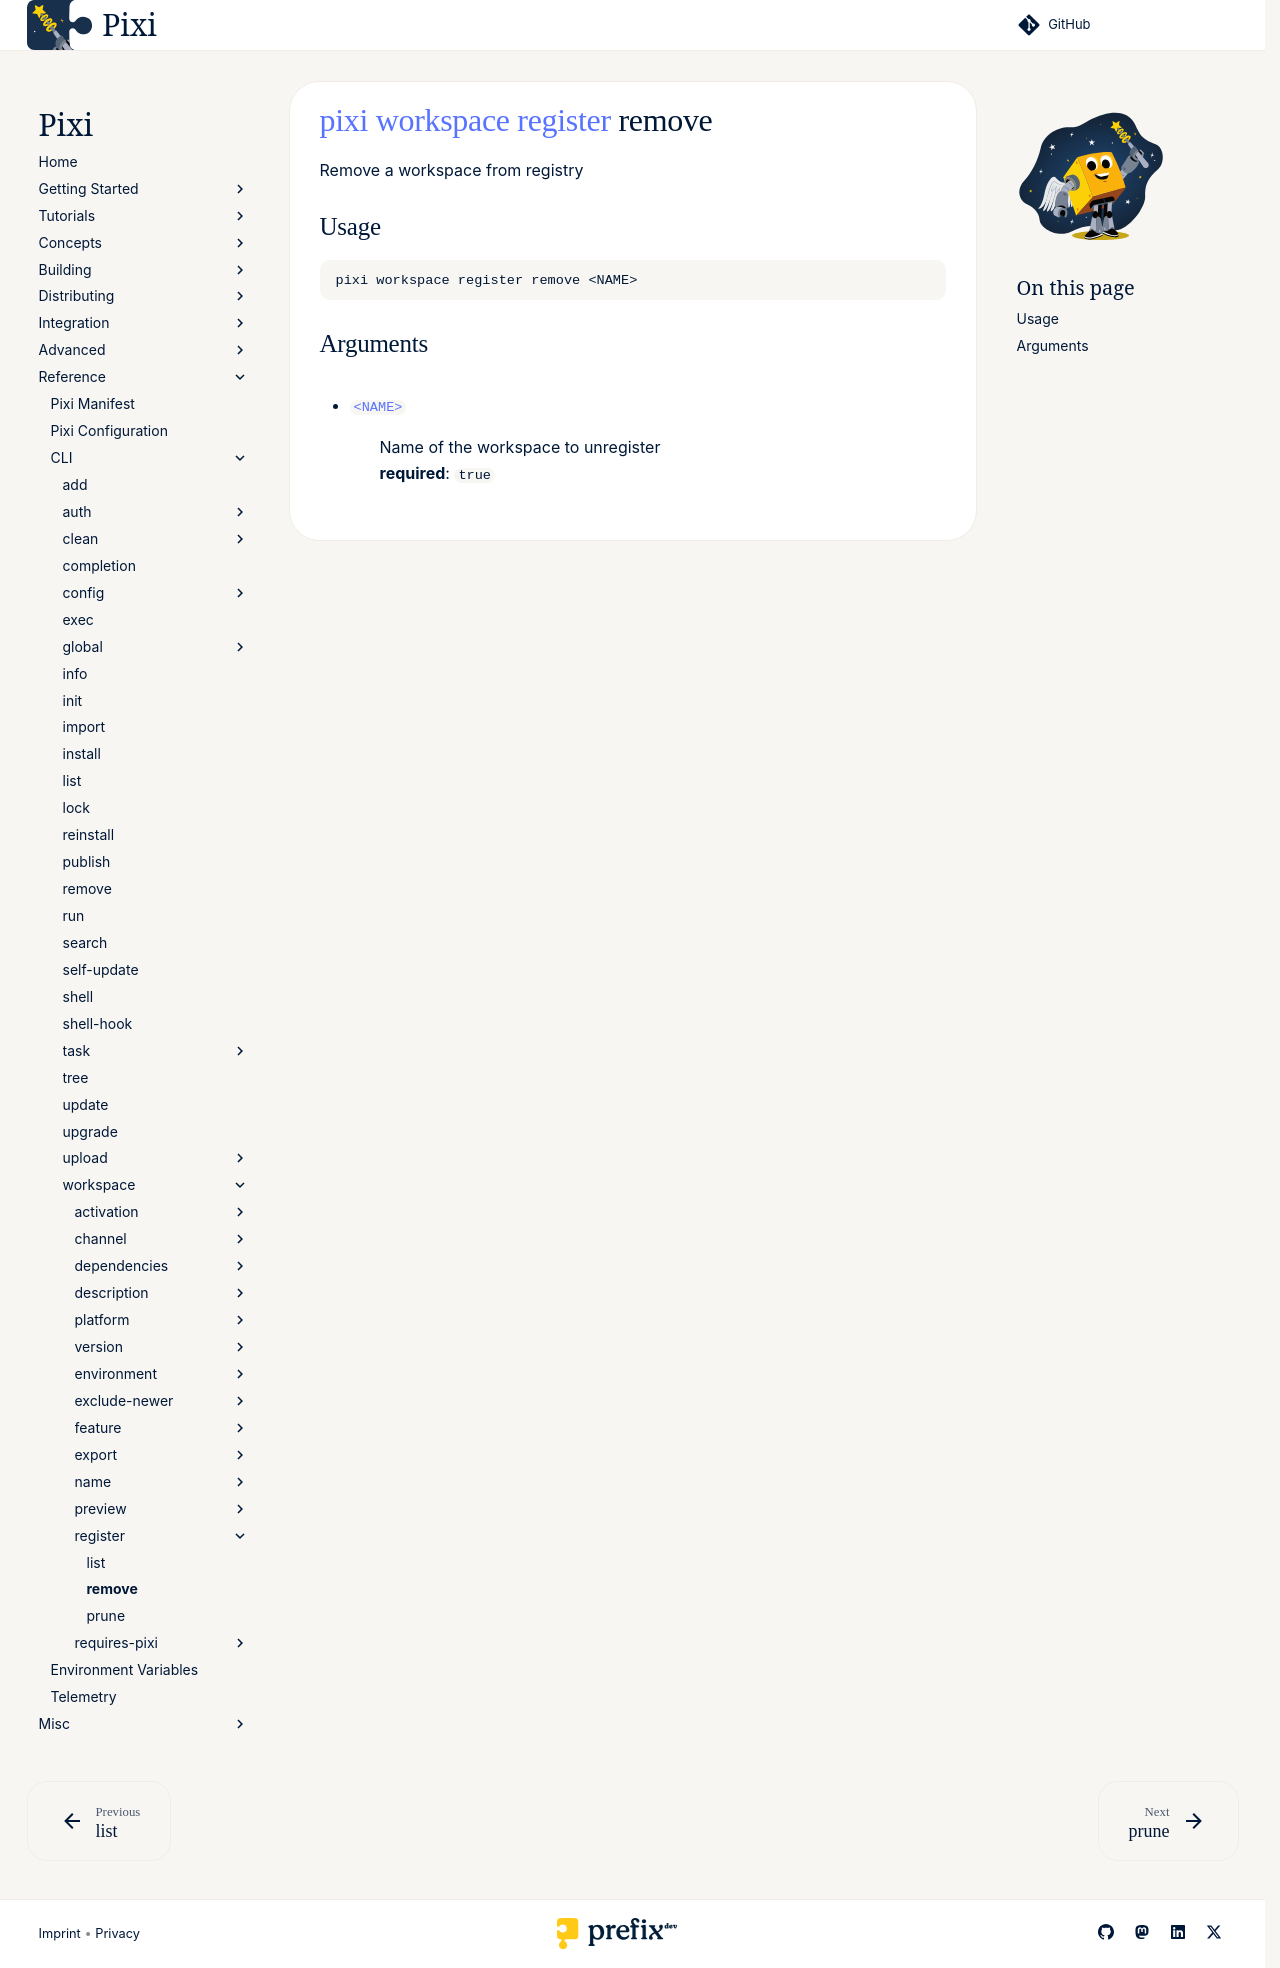

repository: prefix-dev/pixi · page: dev/reference/cli/pixi/workspace/register/remove/index.html · generator: sphinx

---
title: pixi workspace register remove
---
<!--- This file is autogenerated. Do not edit manually! -->
# [pixi](../../index.md) [workspace](../index.md) [register](index.md) remove

Remove a workspace from registry

--8<-- "docs/reference/cli/pixi/workspace/register/remove_extender:description"

## Usage
```
pixi workspace register remove <NAME>
```

## Arguments
- <a id="arg-NAME" href="#arg-NAME">`<NAME>`</a>
:  Name of the workspace to unregister
<br>**required**: `true`

--8<-- "docs/reference/cli/pixi/workspace/register/remove_extender:example"
